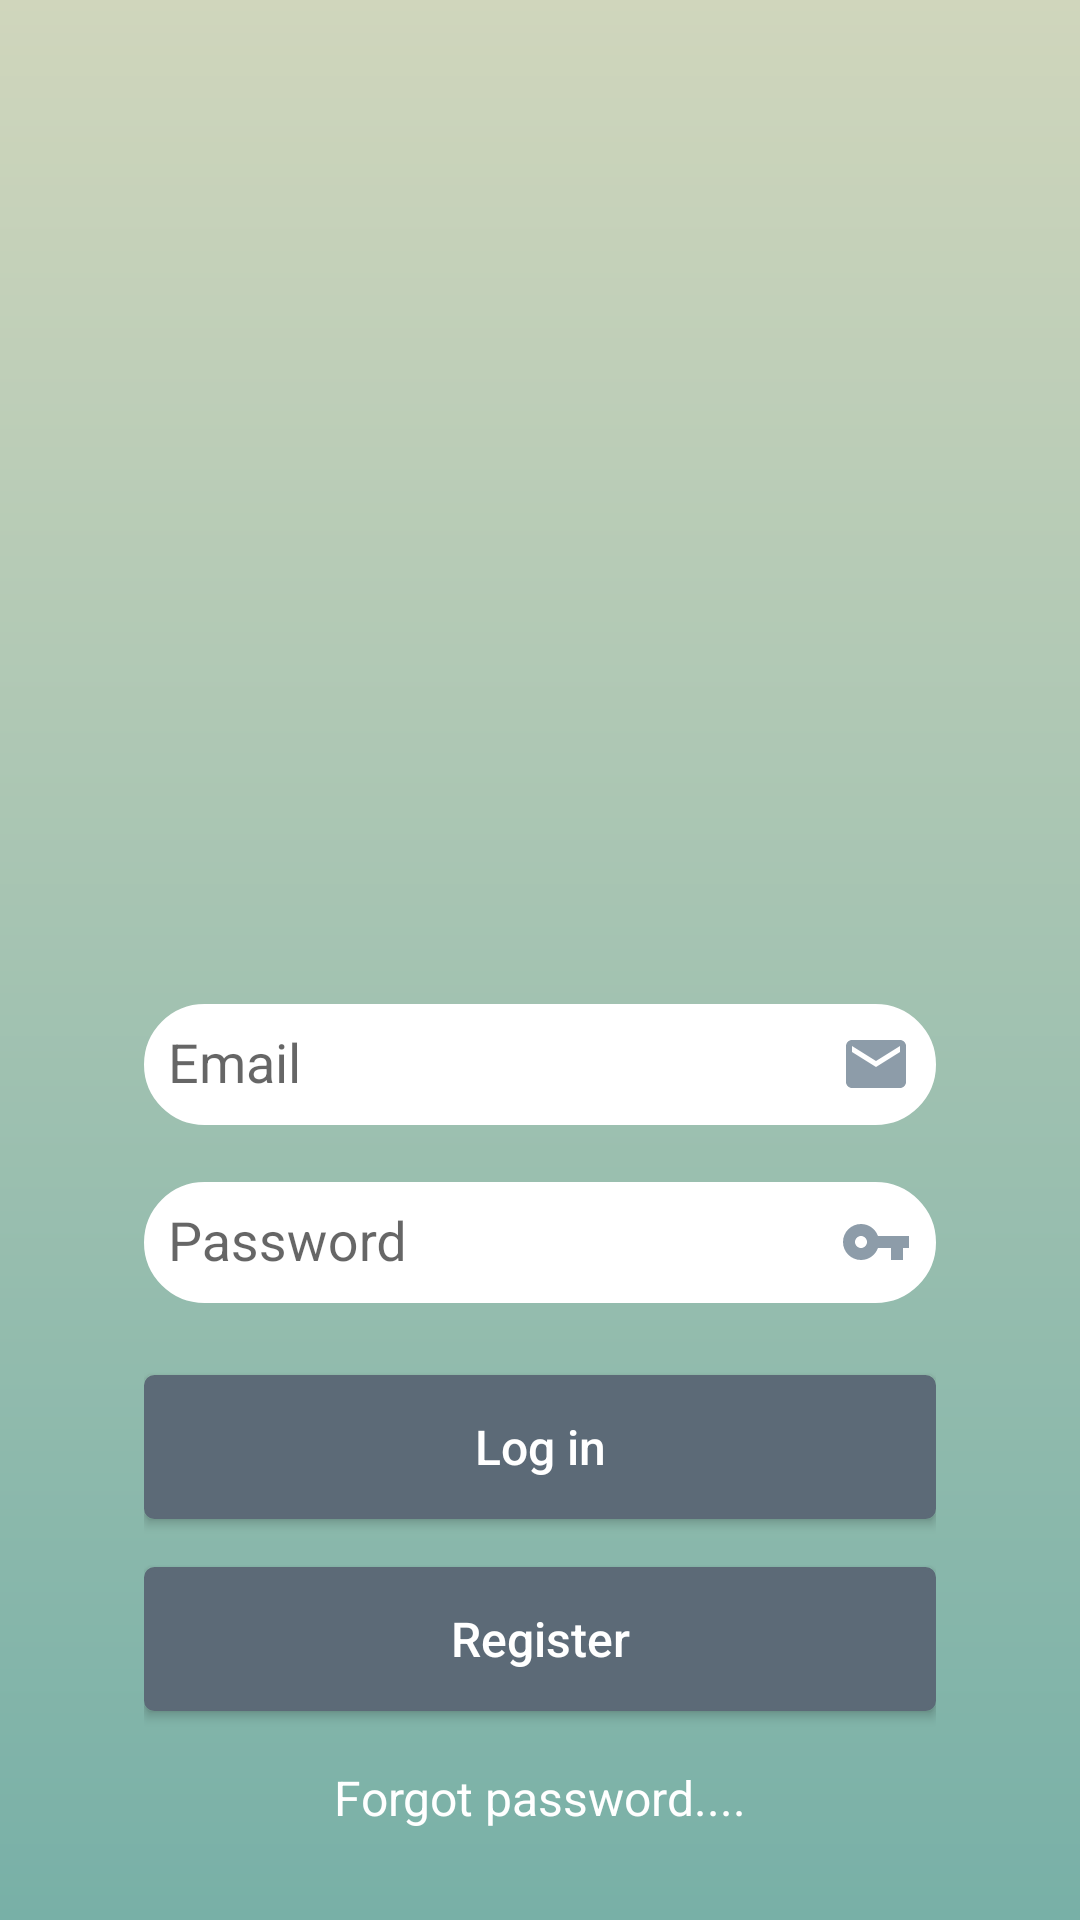

This screen was rendered from an Android layout file. Write that file and the resources it references.
<!-- AndroidManifest.xml: application theme AppTheme_NoActionBar -->
<!-- res/layout/activity_log_in.xml -->
<?xml version="1.0" encoding="utf-8"?>
<RelativeLayout xmlns:android="http://schemas.android.com/apk/res/android"
    xmlns:tools="http://schemas.android.com/tools"
    android:layout_width="match_parent"
    android:layout_height="match_parent"
    android:id="@+id/rv_container_login"
    android:background="@drawable/background_gradient"
    tools:context=".ui.log_in.LogInActivity">

    <LinearLayout
        android:id="@+id/linearLayout"
        android:layout_width="@dimen/rg_container_width"
        android:layout_height="wrap_content"
        android:layout_alignParentBottom="true"
        android:layout_centerInParent="true"
        android:layout_marginBottom="@dimen/lgn_container_bottom_margin"
        android:layout_marginLeft="@dimen/lgn_container_side_margin"
        android:layout_marginRight="@dimen/lgn_container_side_margin"
        android:orientation="vertical"
        tools:ignore="UselessParent">


        <android.support.design.widget.TextInputLayout
            android:layout_width="match_parent"
            android:layout_height="0dp"
            android:layout_weight="1"
            android:layout_gravity="bottom"
            android:layout_marginBottom="@dimen/rg_txt_input_bottom_margin">

            <EditText
                android:id="@+id/etEmail"
                android:layout_width="match_parent"
                android:layout_height="wrap_content"
                android:layout_marginTop="@dimen/lgn_edit_txt_top_margin"
                android:background="@drawable/bg_rectangle_edittext"
                android:drawableRight="@drawable/ic_email"
                android:inputType="textEmailAddress"
                android:padding="@dimen/lgn_edit_txt_padding"
                android:textColor="@color/colorPrimaryDark"
                tools:ignore="LabelFor"
                android:hint="@string/email"
                android:drawableEnd="@drawable/ic_email" />

        </android.support.design.widget.TextInputLayout>
        <android.support.design.widget.TextInputLayout
            android:layout_width="match_parent"
            android:layout_height="0dp"
            android:layout_weight="1"
            android:layout_gravity="bottom"
            android:layout_marginBottom="@dimen/rg_txt_input_bottom_margin">

            <EditText
                android:id="@+id/etPassword"
                android:layout_width="match_parent"
                android:layout_height="wrap_content"
                android:layout_marginTop="@dimen/lgn_edit_txt_top_margin"
                android:background="@drawable/bg_rectangle_edittext"
                android:drawableRight="@drawable/ic_key"
                android:inputType="textPassword"
                android:hint="@string/password"
                android:padding="@dimen/lgn_edit_txt_padding"
                android:textColor="@color/colorPrimaryDark"
                android:drawableEnd="@drawable/ic_key"
                tools:ignore="LabelFor" />

        </android.support.design.widget.TextInputLayout>



        <Button
            android:id="@+id/btnLogin"
            android:layout_width="match_parent"
            android:layout_height="0dp"
            android:layout_weight="1"
            android:layout_marginTop="@dimen/lgn_btn_top_margin"
            android:background="@drawable/bg_rectangle_button"
            android:text="@string/log_in"
            android:textAllCaps="false"
            android:textColor="@color/white"
            android:textSize="@dimen/lgn_btn_txt_size" />


        <Button
            android:id="@+id/btnRegister"
            android:layout_width="match_parent"
            android:layout_height="0dp"
            android:layout_weight="1"
            android:layout_marginTop="@dimen/lgn_btn_top_margin"
            android:background="@drawable/bg_rectangle_button"
            android:text="@string/register"
            android:textAllCaps="false"
            android:textColor="@color/white"
            android:textSize="@dimen/lgn_btn_txt_size" />

        <TextView
            android:id="@+id/txt_reset_password"
            android:layout_width="wrap_content"
            android:layout_height="0dp"
            android:layout_weight="1"
            android:layout_gravity="center"
            android:layout_marginBottom="6dp"
            android:layout_marginTop="18dp"
            android:text="@string/resetpassword"
            android:textColor="@color/white"
            android:textSize="@dimen/lgn_small_txt_size" />

    </LinearLayout>
</RelativeLayout>
<!-- resources referenced by this layout -->
<resources>
  <color name="colorPrimaryDark">#002202</color>
  <color name="white">#ffffff</color>
  <dimen name="lgn_btn_top_margin">16dp</dimen>
  <dimen name="lgn_btn_txt_size">16sp</dimen>
  <dimen name="lgn_container_bottom_margin">24dp</dimen>
  <dimen name="lgn_container_side_margin">48dp</dimen>
  <dimen name="lgn_edit_txt_padding">8dp</dimen>
  <dimen name="lgn_edit_txt_top_margin">8dp</dimen>
  <dimen name="lgn_small_txt_size">16sp</dimen>
  <dimen name="rg_container_width">336dp</dimen>
  <dimen name="rg_txt_input_bottom_margin">8dp</dimen>
  <!-- drawable background_gradient (drawable) -->
  <?xml version="1.0" encoding="utf-8"?>
  <shape xmlns:android="http://schemas.android.com/apk/res/android">
      <gradient
          android:angle="90"
          android:endColor="@color/color_group_a"
          android:startColor="@color/color_group_c" />
  </shape>
  <!-- drawable bg_rectangle_edittext (drawable) -->
  <?xml version="1.0" encoding="utf-8"?>
  <selector xmlns:android="http://schemas.android.com/apk/res/android">
  
      <item android:state_focused="true">
          <shape android:shape="rectangle">
              <corners android:radius="30dip" />
              <stroke android:width="1dip" android:color="@color/color_group_b" />
              <solid android:color="@color/white" />
          </shape>
      </item>
      <item>
          <shape android:shape="rectangle">
              <corners android:radius="30dip" />
              <stroke android:width="1dip" android:color="@color/white" />
              <gradient android:angle="-90" android:endColor="@color/white" android:startColor="@color/white" />
          </shape>
      </item>
  </selector>
  <!-- drawable ic_email (drawable) -->
  <vector xmlns:android="http://schemas.android.com/apk/res/android"
      android:width="24dp"
      android:height="24dp"
      android:viewportWidth="24.0"
      android:viewportHeight="24.0">
      <path
          android:fillColor="#8d9ca9"
          android:pathData="M20,4L4,4c-1.1,0 -1.99,0.9 -1.99,2L2,18c0,1.1 0.9,2 2,2h16c1.1,0 2,-0.9 2,-2L22,6c0,-1.1 -0.9,-2 -2,-2zM20,8l-8,5 -8,-5L4,6l8,5 8,-5v2z" />
  </vector>
  <!-- drawable ic_key (drawable) -->
  <vector xmlns:android="http://schemas.android.com/apk/res/android"
      android:width="24dp"
      android:height="24dp"
      android:viewportWidth="24.0"
      android:viewportHeight="24.0">
      <path
          android:fillColor="#8d9ca9"
          android:pathData="M12.65,10C11.83,7.67 9.61,6 7,6c-3.31,0 -6,2.69 -6,6s2.69,6 6,6c2.61,0 4.83,-1.67 5.65,-4H17v4h4v-4h2v-4H12.65zM7,14c-1.1,0 -2,-0.9 -2,-2s0.9,-2 2,-2 2,0.9 2,2 -0.9,2 -2,2z" />
  </vector>
  <string name="email">Email</string>
  <string name="log_in">Log in</string>
  <string name="password">Password</string>
  <string name="register">Register</string>
  <string name="resetpassword">Forgot password....</string>
  <style name="AppTheme_NoActionBar" parent="Theme.AppCompat.Light.NoActionBar">
          <item name="windowActionBar">false</item>
          <item name="windowNoTitle">true</item>
          <item name="colorPrimary">@color/colorPrimary</item>
          <item name="colorPrimaryDark">@color/colorPrimaryDark</item>
          <item name="colorAccent">@color/colorAccent</item>
          
  
      </style>
  <color name="color_group_a">#d0d6bc</color>
  <color name="color_group_c">#78b0a7</color>
  <color name="color_group_b">#5c6a77</color>
  <color name="colorPrimary">#244a2c</color>
  <color name="colorAccent">#4DD0E1</color>
</resources>
